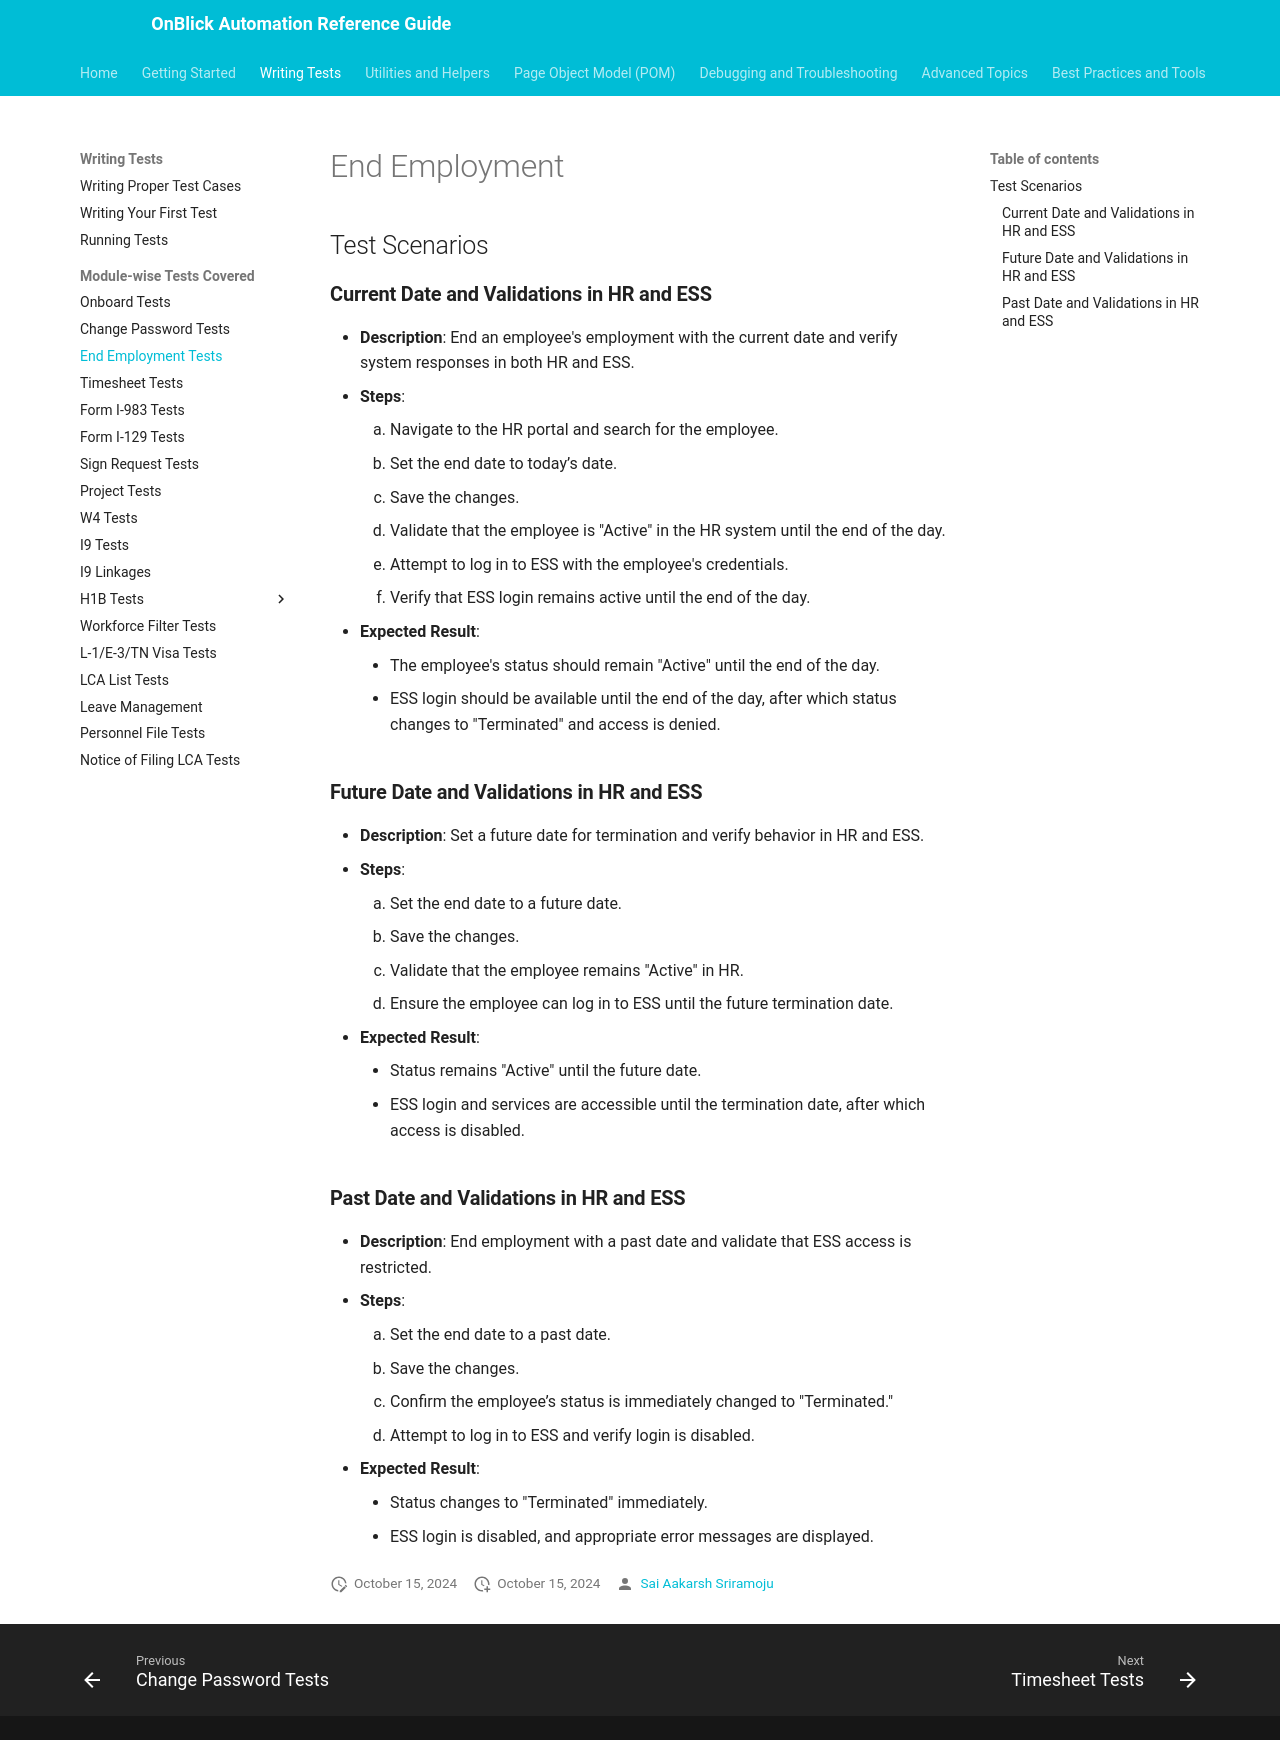

repository: aakarshrigaps/OnblickAutomationDocs · page: writing-tests/module-wise/end-employment-tests/index.html · generator: mkdocs

# End Employment

## Test Scenarios

### **Current Date and Validations in HR and ESS**
   - **Description**: End an employee's employment with the current date and verify system responses in both HR and ESS.
   - **Steps**:
     1. Navigate to the HR portal and search for the employee.
     2. Set the end date to today’s date.
     3. Save the changes.
     4. Validate that the employee is "Active" in the HR system until the end of the day.
     5. Attempt to log in to ESS with the employee's credentials.
     6. Verify that ESS login remains active until the end of the day.
   - **Expected Result**: 
     - The employee's status should remain "Active" until the end of the day.
     - ESS login should be available until the end of the day, after which status changes to "Terminated" and access is denied.

### **Future Date and Validations in HR and ESS**
   - **Description**: Set a future date for termination and verify behavior in HR and ESS.
   - **Steps**:
     1. Set the end date to a future date.
     2. Save the changes.
     3. Validate that the employee remains "Active" in HR.
     4. Ensure the employee can log in to ESS until the future termination date.
   - **Expected Result**: 
     - Status remains "Active" until the future date.
     - ESS login and services are accessible until the termination date, after which access is disabled.

### **Past Date and Validations in HR and ESS**
   - **Description**: End employment with a past date and validate that ESS access is restricted.
   - **Steps**:
     1. Set the end date to a past date.
     2. Save the changes.
     3. Confirm the employee’s status is immediately changed to "Terminated."
     4. Attempt to log in to ESS and verify login is disabled.
   - **Expected Result**:
     - Status changes to "Terminated" immediately.
     - ESS login is disabled, and appropriate error messages are displayed.
